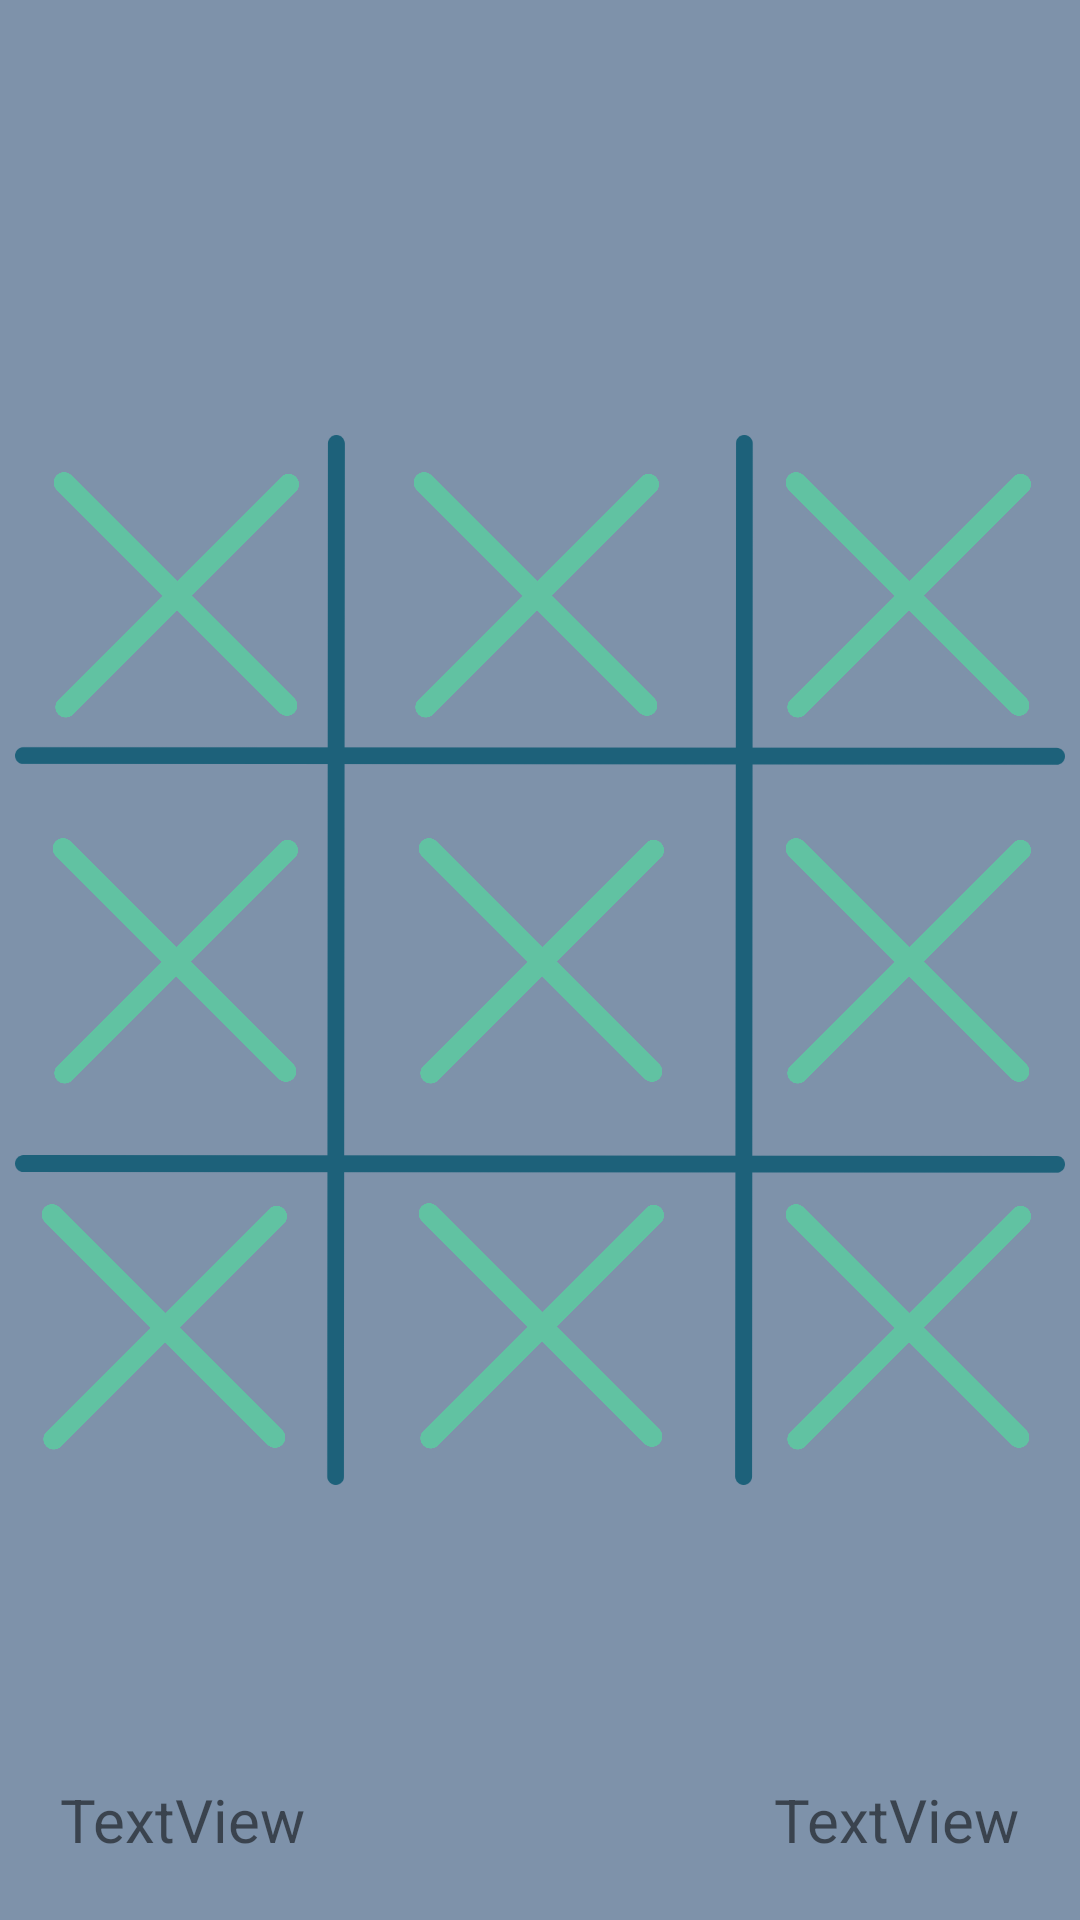

This screen was rendered from an Android layout file. Write that file and the resources it references.
<!-- AndroidManifest.xml: application theme Theme.GamePortal -->
<!-- res/layout/activity_tictactoe2.xml -->
<?xml version="1.0" encoding="utf-8"?>
<androidx.constraintlayout.widget.ConstraintLayout xmlns:android="http://schemas.android.com/apk/res/android"
    xmlns:app="http://schemas.android.com/apk/res-auto"
    xmlns:tools="http://schemas.android.com/tools"
    android:id="@+id/s"
    android:layout_width="match_parent"
    android:layout_height="match_parent"
    android:background="#7E92AA"
    tools:context=".tictactoe">

    <TextView
        android:id="@+id/p2_displayName"
        android:layout_width="wrap_content"
        android:layout_height="wrap_content"
        android:layout_marginEnd="20dp"
        android:layout_marginBottom="20dp"
        android:text="TextView"
        android:textSize="20sp"
        app:layout_constraintBottom_toBottomOf="parent"
        app:layout_constraintEnd_toEndOf="parent" />

    <TextView
        android:id="@+id/p1_displayName"
        android:layout_width="wrap_content"
        android:layout_height="wrap_content"
        android:layout_marginStart="20dp"
        android:layout_marginBottom="20dp"
        android:text="TextView"
        android:textSize="20sp"
        app:layout_constraintBottom_toBottomOf="parent"
        app:layout_constraintStart_toStartOf="parent" />

    <ImageView
        android:id="@+id/grid"
        android:layout_width="350dp"
        android:layout_height="350dp"
        app:layout_constraintBottom_toBottomOf="parent"
        app:layout_constraintEnd_toEndOf="parent"
        app:layout_constraintStart_toStartOf="parent"
        app:layout_constraintTop_toTopOf="parent"
        app:srcCompat="@drawable/grid" />

    <ImageView
        android:id="@+id/spot5"
        android:layout_width="99dp"
        android:layout_height="106dp"
        app:layout_constraintBottom_toBottomOf="@+id/grid"
        app:layout_constraintEnd_toEndOf="@+id/grid"
        app:layout_constraintHorizontal_bias="0.988"
        app:layout_constraintStart_toStartOf="@+id/grid"
        app:layout_constraintTop_toTopOf="@+id/grid"
        app:srcCompat="@drawable/x" />

    <ImageView
        android:id="@+id/spot11"
        android:layout_width="99dp"
        android:layout_height="106dp"
        app:layout_constraintBottom_toBottomOf="@+id/grid"
        app:layout_constraintEnd_toEndOf="@+id/grid"
        app:layout_constraintHorizontal_bias="0.988"
        app:layout_constraintStart_toStartOf="@+id/grid"
        app:layout_constraintTop_toTopOf="@+id/grid"
        app:layout_constraintVertical_bias="1.0"
        app:srcCompat="@drawable/x" />

    <ImageView
        android:id="@+id/spot10"
        android:layout_width="99dp"
        android:layout_height="106dp"
        app:layout_constraintBottom_toBottomOf="@+id/grid"
        app:layout_constraintEnd_toEndOf="@+id/grid"
        app:layout_constraintStart_toStartOf="@+id/grid"
        app:layout_constraintTop_toTopOf="@+id/grid"
        app:srcCompat="@drawable/x" />

    <ImageView
        android:id="@+id/spot7"
        android:layout_width="99dp"
        android:layout_height="106dp"
        android:layout_marginEnd="27dp"
        app:layout_constraintBottom_toBottomOf="@+id/grid"
        app:layout_constraintEnd_toEndOf="@+id/grid"
        app:layout_constraintEnd_toStartOf="@+id/spot8"
        app:layout_constraintHorizontal_bias="0.0"
        app:layout_constraintStart_toStartOf="@+id/grid"
        app:layout_constraintTop_toBottomOf="@+id/spot4"
        app:layout_constraintVertical_bias="1.0"
        app:srcCompat="@drawable/x" />

    <ImageView
        android:id="@+id/spot4"
        android:layout_width="99dp"
        android:layout_height="106dp"
        app:layout_constraintBottom_toBottomOf="@+id/grid"
        app:layout_constraintEnd_toEndOf="@+id/grid"
        app:layout_constraintHorizontal_bias="0.015"
        app:layout_constraintStart_toStartOf="@+id/grid"
        app:layout_constraintTop_toBottomOf="@+id/spot1"
        app:layout_constraintVertical_bias="0.115"
        app:srcCompat="@drawable/x" />

    <ImageView
        android:id="@+id/spot1"
        android:layout_width="99dp"
        android:layout_height="106dp"
        android:layout_marginStart="4dp"
        app:layout_constraintStart_toStartOf="@+id/grid"
        app:layout_constraintTop_toTopOf="@+id/grid"
        app:srcCompat="@drawable/x" />

    <ImageView
        android:id="@+id/spot3"
        android:layout_width="99dp"
        android:layout_height="106dp"
        android:layout_marginStart="248dp"
        app:layout_constraintStart_toStartOf="@+id/grid"
        app:layout_constraintTop_toTopOf="@+id/grid"
        app:srcCompat="@drawable/x" />

    <ImageView
        android:id="@+id/spot2"
        android:layout_width="99dp"
        android:layout_height="106dp"
        android:layout_marginStart="120dp"
        app:layout_constraintBottom_toTopOf="@+id/spot5"
        app:layout_constraintStart_toStartOf="@+id/spot1"
        app:layout_constraintTop_toTopOf="@+id/grid"
        app:layout_constraintVertical_bias="0.0"
        app:srcCompat="@drawable/x" />

    <ImageView
        android:id="@+id/spot8"
        android:layout_width="99dp"
        android:layout_height="106dp"
        android:layout_marginTop="15dp"
        app:layout_constraintBottom_toBottomOf="@+id/grid"
        app:layout_constraintEnd_toEndOf="@+id/grid"
        app:layout_constraintStart_toStartOf="@+id/grid"
        app:layout_constraintTop_toBottomOf="@+id/spot5"
        app:srcCompat="@drawable/x" />
</androidx.constraintlayout.widget.ConstraintLayout>
<!-- resources referenced by this layout -->
<resources>
  <!-- drawable grid: png bitmap (drawable, 20152 bytes) -->
  <!-- drawable x: png bitmap (drawable, 31164 bytes) -->
  <style name="Theme.GamePortal" parent="Theme.MaterialComponents.DayNight.DarkActionBar">
          
          <item name="colorPrimary">@color/teal_700</item>
          <item name="colorPrimaryVariant">@color/teal_200</item>
          <item name="colorOnPrimary">@color/white</item>
          
          <item name="colorSecondary">@color/teal_200</item>
          <item name="colorSecondaryVariant">@color/teal_700</item>
          <item name="colorOnSecondary">@color/black</item>
          
          <item name="android:statusBarColor">?attr/colorPrimaryVariant</item>
          
      </style>
  <color name="teal_700">#1D617A</color>
  <color name="teal_200">#7E92AA</color>
  <color name="white">#FFFFFFFF</color>
  <color name="black">#FF000000</color>
</resources>
